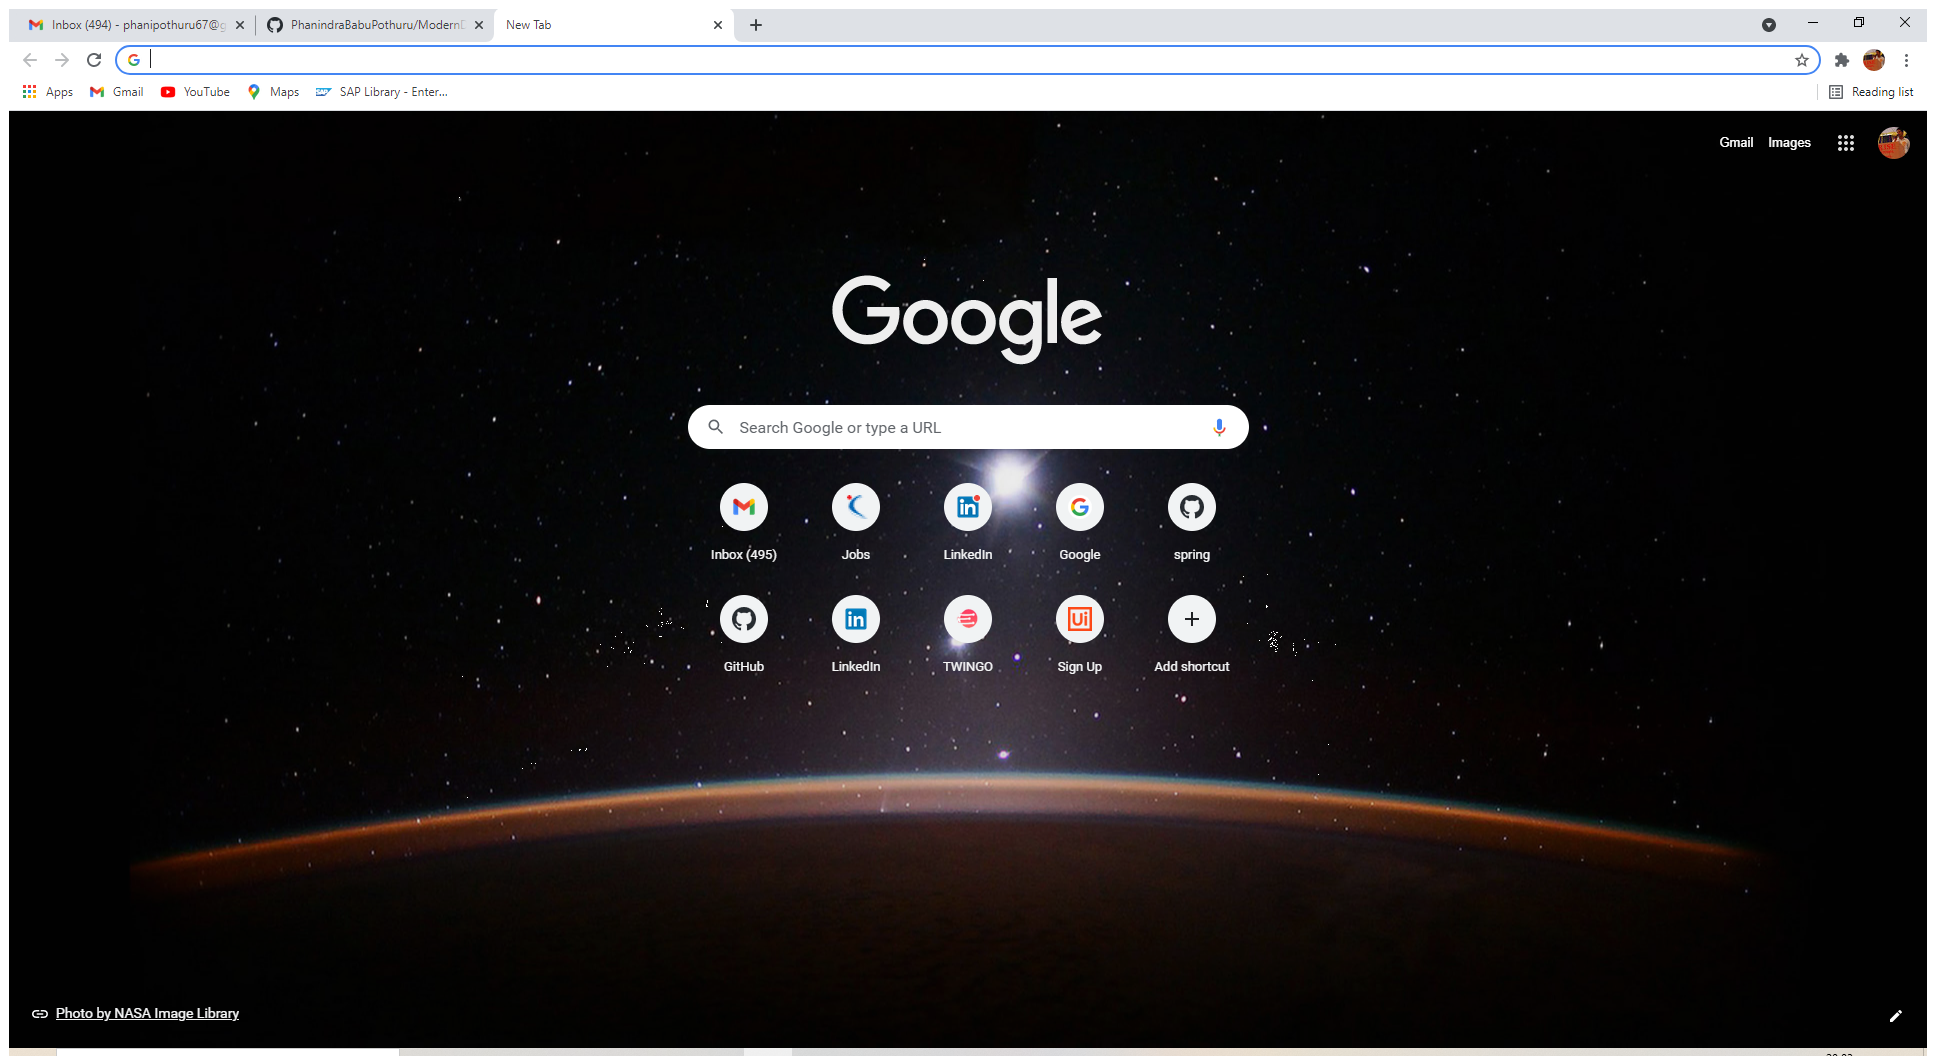
Workflow: Main

Step 1: Use Browser Chrome: New Tab in window 'New Tab' (chrome.exe)

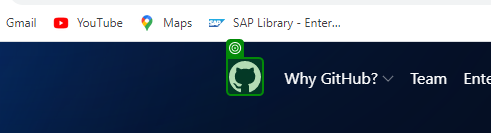
Step 2: check